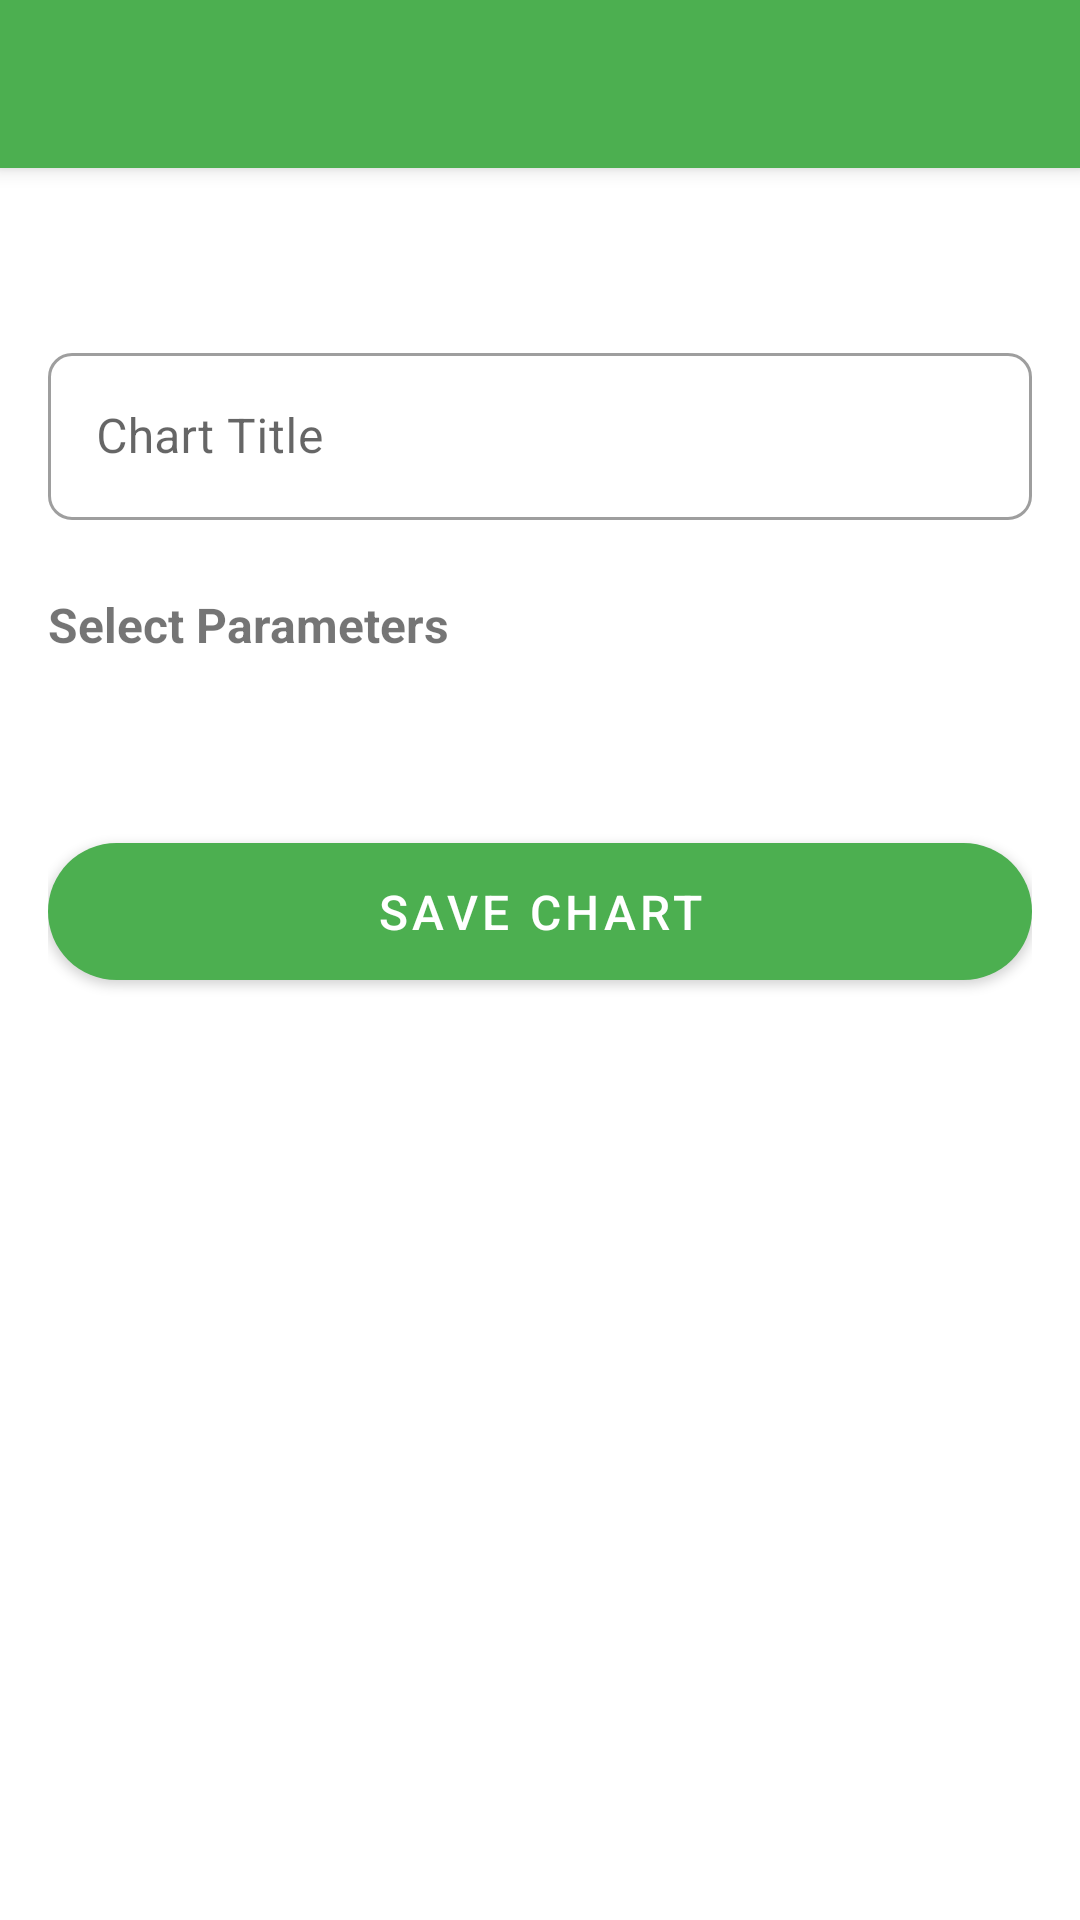

This screen was rendered from an Android layout file. Write that file and the resources it references.
<!-- AndroidManifest.xml: application theme Theme.MyDrishti -->
<!-- res/layout/activity_chart_parameters.xml -->
<?xml version="1.0" encoding="utf-8"?>
<androidx.coordinatorlayout.widget.CoordinatorLayout xmlns:android="http://schemas.android.com/apk/res/android"
    xmlns:app="http://schemas.android.com/apk/res-auto"
    xmlns:tools="http://schemas.android.com/tools"
    android:layout_width="match_parent"
    android:layout_height="match_parent"
    tools:context=".activities.ChartParametersActivity">

    <com.google.android.material.appbar.AppBarLayout
        android:layout_width="match_parent"
        android:layout_height="wrap_content"
        android:theme="@style/ThemeOverlay.AppCompat.Dark.ActionBar">

        <androidx.appcompat.widget.Toolbar
            android:id="@+id/toolbar"
            android:layout_width="match_parent"
            android:layout_height="?attr/actionBarSize"
            android:background="?attr/colorPrimary"
            app:popupTheme="@style/ThemeOverlay.AppCompat.Light" />

    </com.google.android.material.appbar.AppBarLayout>

    <androidx.core.widget.NestedScrollView
        android:layout_width="match_parent"
        android:layout_height="match_parent"
        app:layout_behavior="@string/appbar_scrolling_view_behavior">

        <LinearLayout
            android:layout_width="match_parent"
            android:layout_height="wrap_content"
            android:orientation="vertical"
            android:padding="16dp">

            
            <TextView
                android:id="@+id/tvSiteName"
                android:layout_width="match_parent"
                android:layout_height="wrap_content"
                android:textSize="18sp"
                android:textStyle="bold"
                android:layout_marginBottom="16dp"
                tools:text="Device Name" />

            
            <com.google.android.material.textfield.TextInputLayout
                android:id="@+id/tilChartTitle"
                style="@style/Widget.MaterialComponents.TextInputLayout.OutlinedBox"
                android:layout_width="match_parent"
                android:layout_height="wrap_content"
                android:layout_marginBottom="16dp"
                android:hint="@string/chart_title">

                <com.google.android.material.textfield.TextInputEditText
                    android:id="@+id/etChartTitle"
                    android:layout_width="match_parent"
                    android:layout_height="wrap_content"
                    android:maxLines="1"
                    android:inputType="text" />

            </com.google.android.material.textfield.TextInputLayout>

            
            <TextView
                android:id="@+id/tvNoParameters"
                android:layout_width="match_parent"
                android:layout_height="wrap_content"
                android:text="@string/no_parameters_available"
                android:textAlignment="center"
                android:textSize="16sp"
                android:visibility="gone"
                tools:visibility="visible" />

            
            <LinearLayout
                android:id="@+id/parametersLayout"
                android:layout_width="match_parent"
                android:layout_height="wrap_content"
                android:orientation="vertical">

                
                <TextView
                    android:layout_width="match_parent"
                    android:layout_height="wrap_content"
                    android:text="@string/select_parameters"
                    android:textSize="16sp"
                    android:textStyle="bold"
                    android:layout_marginTop="8dp"
                    android:layout_marginBottom="8dp" />

                
                <RadioGroup
                    android:id="@+id/parameterRadioGroup"
                    android:layout_width="match_parent"
                    android:layout_height="wrap_content"
                    android:orientation="vertical"
                    android:layout_marginBottom="16dp" />

                
                <LinearLayout
                    android:id="@+id/parameterCheckboxContainer"
                    android:layout_width="match_parent"
                    android:layout_height="wrap_content"
                    android:orientation="vertical"
                    android:layout_marginBottom="16dp" />

                
                <LinearLayout
                    android:id="@+id/barChartLayout"
                    android:layout_width="match_parent"
                    android:layout_height="wrap_content"
                    android:orientation="vertical"
                    android:visibility="gone"
                    tools:visibility="visible">

                    

                </LinearLayout>

                
                <LinearLayout
                    android:id="@+id/gaugeChartLayout"
                    android:layout_width="match_parent"
                    android:layout_height="wrap_content"
                    android:orientation="vertical"
                    android:visibility="gone"
                    tools:visibility="gone">

                    
                    

                </LinearLayout>

                
                <LinearLayout
                    android:id="@+id/metricChartLayout"
                    android:layout_width="match_parent"
                    android:layout_height="wrap_content"
                    android:orientation="vertical"
                    android:visibility="gone"
                    tools:visibility="gone">

                    
                    

                </LinearLayout>

            </LinearLayout>

            
            <com.google.android.material.button.MaterialButton
                android:id="@+id/btnSaveChart"
                android:layout_width="match_parent"
                android:layout_height="wrap_content"
                android:layout_marginTop="16dp"
                android:padding="12dp"
                android:textColor="?android:attr/textColorPrimaryInverseNoDisable"
                app:cornerRadius="28dp"
                android:text="@string/save_chart"
                android:textSize="16sp" />

        </LinearLayout>

    </androidx.core.widget.NestedScrollView>

</androidx.coordinatorlayout.widget.CoordinatorLayout>
<!-- resources referenced by this layout -->
<resources>
  <string name="chart_title">Chart Title</string>
  <string name="no_parameters_available">No parameters available for this site</string>
  <string name="save_chart">Save Chart</string>
  <string name="select_parameters">Select Parameters</string>
  <style name="Theme.MyDrishti" parent="Theme.MaterialComponents.DayNight.NoActionBar">
          
          <item name="colorPrimary">@color/green_primary</item>
          <item name="colorPrimaryVariant">@color/green_primary</item>
          <item name="colorOnPrimary">@color/white</item>
  
          
          <item name="colorSecondary">@color/chart_orange</item>
          <item name="colorSecondaryVariant">@color/chart_orange_dark</item>
          <item name="colorOnSecondary">@color/white</item>
  
          
          <item name="android:statusBarColor">?attr/colorSurfaceVariant</item>
          <item name="android:windowLightStatusBar">true</item>
  
          
          <item name="colorSurface">@color/white</item>
          <item name="colorSurfaceVariant">@color/light_gray</item>
          <item name="colorOnSurface">@color/black</item>
          <item name="colorOnSurfaceVariant">@color/dark_gray</item>
  
          
          <item name="textAppearanceHeadline1">@style/TextAppearance.MyDrishti.Headline1</item>
          <item name="textAppearanceHeadline2">@style/TextAppearance.MyDrishti.Headline2</item>
          <item name="textAppearanceBody1">@style/TextAppearance.MyDrishti.Body1</item>
  
          
          <item name="shapeAppearanceSmallComponent">@style/ShapeAppearance.MyDrishti.SmallComponent</item>
          <item name="shapeAppearanceMediumComponent">@style/ShapeAppearance.MyDrishti.MediumComponent</item>
          <item name="shapeAppearanceLargeComponent">@style/ShapeAppearance.MyDrishti.LargeComponent</item>
  
          
          <item name="materialCardViewStyle">@style/Widget.MyDrishti.CardView</item>
      </style>
  <color name="green_primary">#4CAF50</color>
  <color name="white">#FFFFFF</color>
  <color name="chart_orange">#FF7043</color>
  <color name="chart_orange_dark">#E64A19</color>
  <color name="light_gray">#F5F5F5</color>
  <color name="black">#000000</color>
  <color name="dark_gray">#757575</color>
  <style name="TextAppearance.MyDrishti.Headline1" parent="TextAppearance.MaterialComponents.Headline1">
          <item name="fontFamily">@font/poppins</item>
          <item name="android:fontFamily">@font/poppins</item>
      </style>
  <style name="TextAppearance.MyDrishti.Headline2" parent="TextAppearance.MaterialComponents.Headline2">
          <item name="fontFamily">@font/poppins</item>
          <item name="android:fontFamily">@font/poppins</item>
      </style>
  <style name="TextAppearance.MyDrishti.Body1" parent="TextAppearance.MaterialComponents.Body1">
          <item name="fontFamily">@font/poppins</item>
          <item name="android:fontFamily">@font/poppins</item>
      </style>
  <style name="ShapeAppearance.MyDrishti.SmallComponent" parent="ShapeAppearance.MaterialComponents.SmallComponent">
          <item name="cornerFamily">rounded</item>
          <item name="cornerSize">8dp</item>
      </style>
  <style name="ShapeAppearance.MyDrishti.MediumComponent" parent="ShapeAppearance.MaterialComponents.MediumComponent">
          <item name="cornerFamily">rounded</item>
          <item name="cornerSize">12dp</item>
      </style>
  <style name="ShapeAppearance.MyDrishti.LargeComponent" parent="ShapeAppearance.MaterialComponents.LargeComponent">
          <item name="cornerFamily">rounded</item>
          <item name="cornerSize">16dp</item>
      </style>
  <style name="Widget.MyDrishti.CardView" parent="Widget.MaterialComponents.CardView">
          <item name="cardBackgroundColor">@color/dark_surface</item>
          <item name="rippleColor">@color/gray_700</item>
      </style>
  <color name="dark_surface">#1E1E1E</color>
  <color name="gray_700">#616161</color>
</resources>
